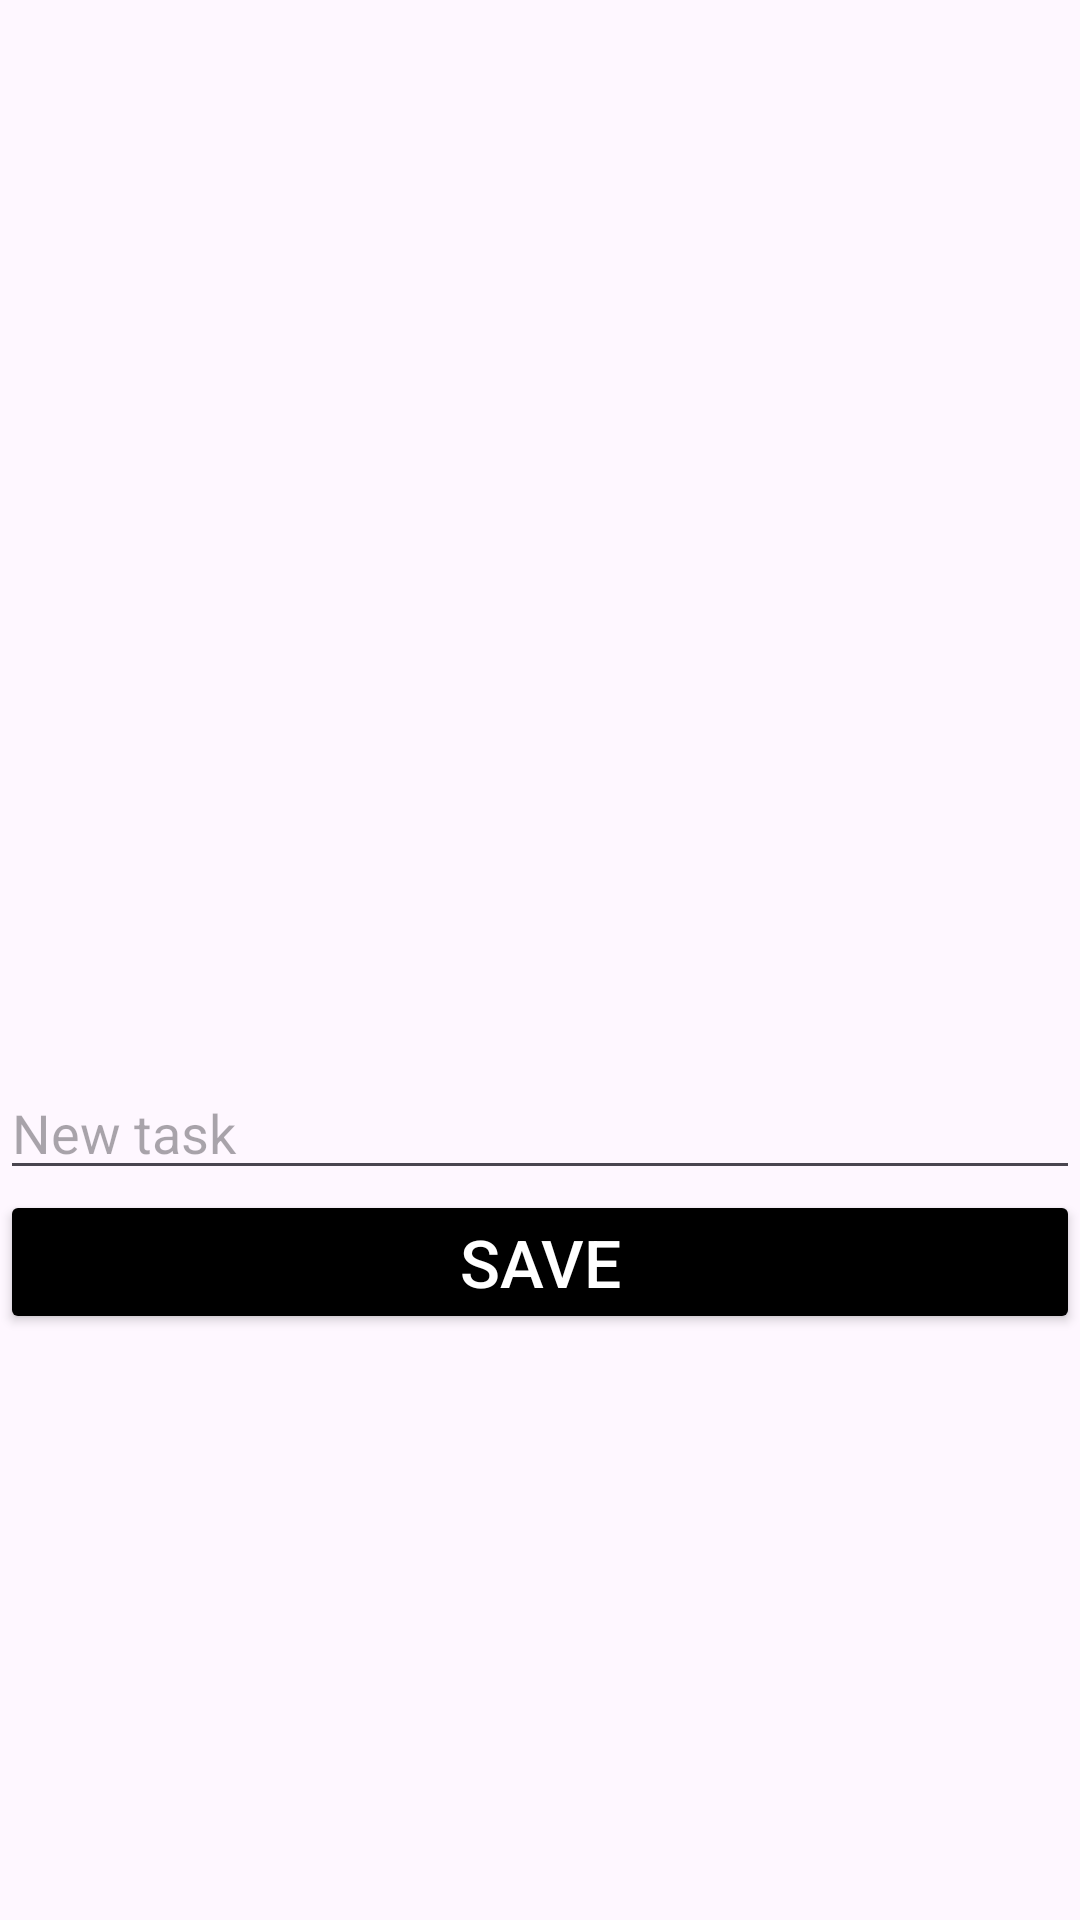

Layout XML and referenced resources for this Android screen:
<!-- AndroidManifest.xml: application theme Theme.Efficiency_in_Event_Management -->
<!-- res/layout/activity_item.xml -->
<?xml version="1.0" encoding="utf-8"?>
<LinearLayout
    xmlns:android="http://schemas.android.com/apk/res/android"
    xmlns:tools="http://schemas.android.com/tools"
    android:layout_width="match_parent"
    android:layout_height="match_parent"
    android:orientation="vertical"
    android:padding="0dp"
    android:gravity="center">

    <ImageView
        android:id="@+id/logoCompany"
        android:layout_width="120dp"
        android:layout_height="120dp"
        android:layout_marginVertical="20dp"
        tools:src="@drawable/ic_logo_company"/>

    <EditText
        android:id="@+id/etNewItem"
        android:layout_width="match_parent"
        android:layout_height="wrap_content"
        android:hint="New task"
        android:textColor="@color/black"/>

    <Button
        android:id="@+id/btnSave"
        android:layout_width="match_parent"
        android:layout_height="wrap_content"
        android:text="Save"
        android:textColor="@color/white"
        android:textSize="22dp"
        android:backgroundTint="@color/black"
        android:padding="8dp"/>
</LinearLayout>
<!-- resources referenced by this layout -->
<resources>
  <style name="Theme.Efficiency_in_Event_Management" parent="Base.Theme.Efficiency_in_Event_Management" />
  <style name="Base.Theme.Efficiency_in_Event_Management" parent="Theme.Material3.DayNight.NoActionBar">
          
          
      </style>
  <!-- not gathered from this repository: default colours our renderer supplied (Android Studio template values) -->
  <color name="black">#FF000000</color>
  <color name="white">#FFFFFFFF</color>
</resources>
